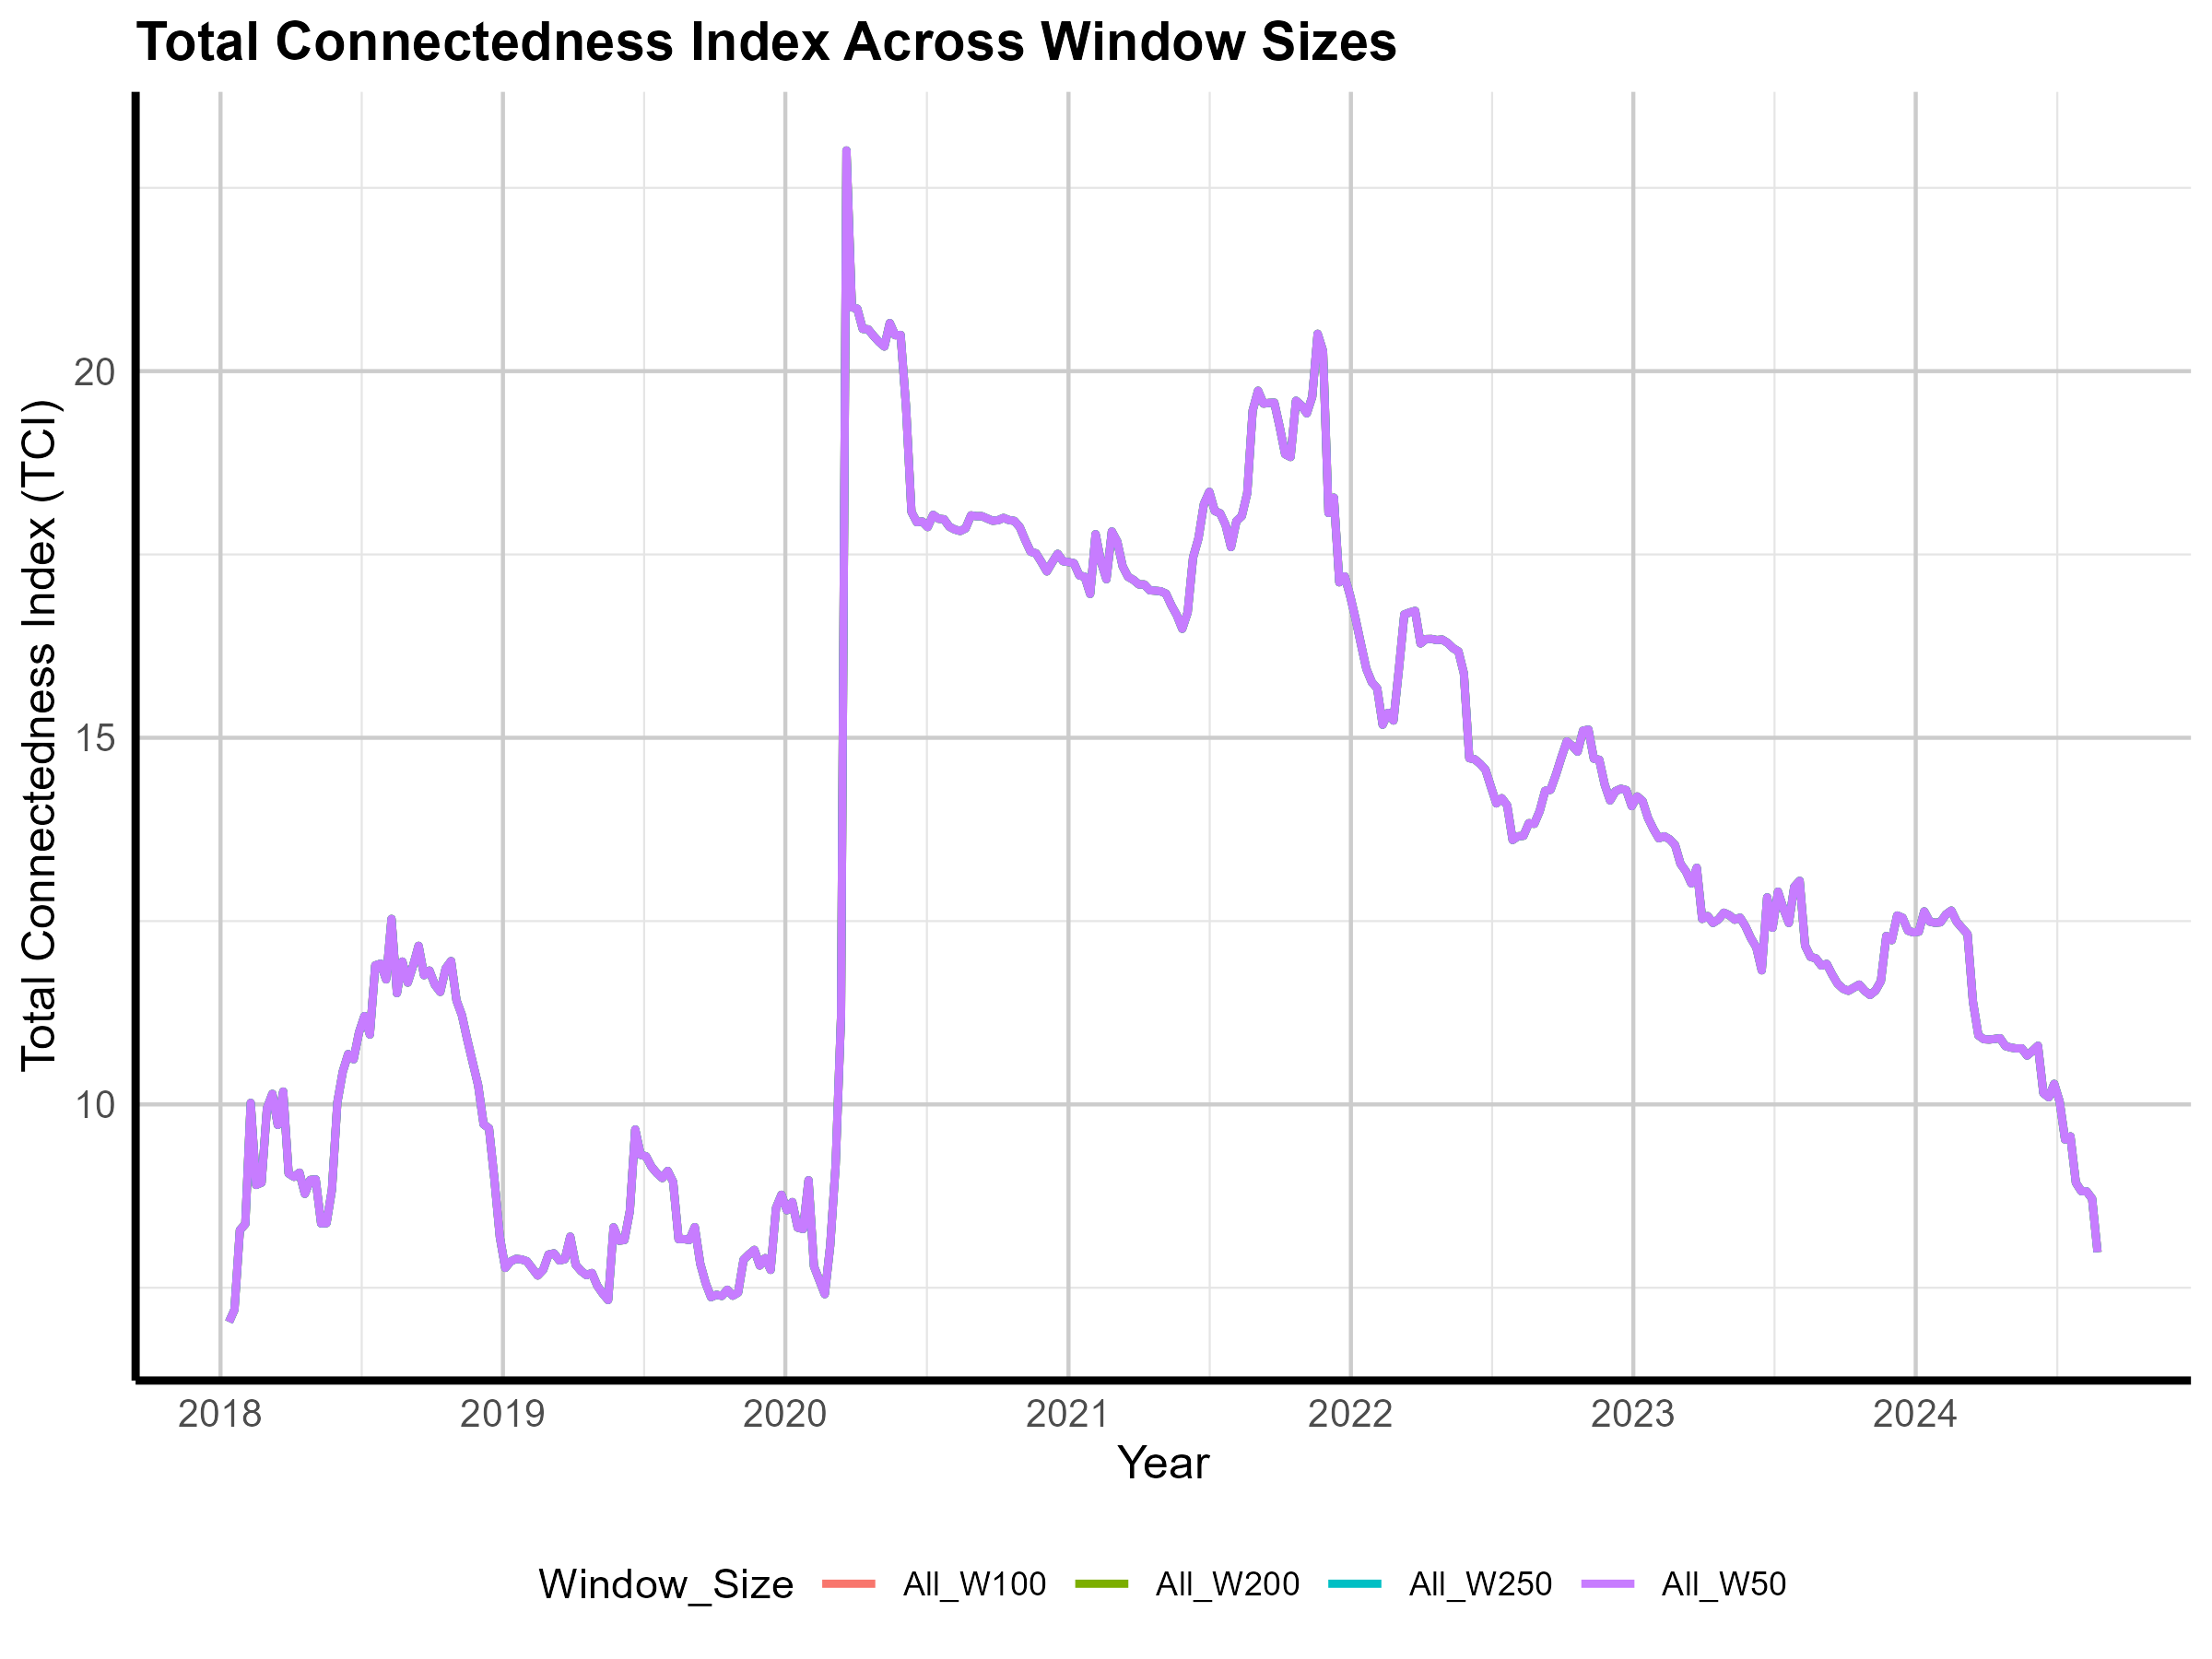

The data file committed next to this chart (first rows):
Date, All_W50, All_W100, All_W200, All_W250
2018-01-12, 7.033, 7.033, 7.033, 7.033
2018-01-19, 7.2, 7.2, 7.2, 7.2
2018-01-26, 8.285, 8.285, 8.285, 8.285
2018-02-02, 8.369, 8.369, 8.369, 8.369
2018-02-09, 10.02, 10.02, 10.02, 10.02
2018-02-16, 8.902, 8.902, 8.902, 8.902
2018-02-23, 8.933, 8.933, 8.933, 8.933
2018-03-02, 9.949, 9.949, 9.949, 9.949
2018-03-09, 10.14, 10.14, 10.14, 10.14
2018-03-16, 9.72, 9.72, 9.72, 9.72
2018-03-23, 10.18, 10.18, 10.18, 10.18
2018-03-30, 9.059, 9.059, 9.059, 9.059
2018-04-06, 9.012, 9.012, 9.012, 9.012
2018-04-13, 9.07, 9.07, 9.07, 9.07
2018-04-20, 8.781, 8.781, 8.781, 8.781
2018-04-27, 8.971, 8.971, 8.971, 8.971
2018-05-04, 8.977, 8.977, 8.977, 8.977
2018-05-11, 8.378, 8.378, 8.378, 8.378
2018-05-18, 8.381, 8.381, 8.381, 8.381
2018-05-25, 8.838, 8.838, 8.838, 8.838
2018-06-01, 10.03, 10.03, 10.03, 10.03
2018-06-08, 10.45, 10.45, 10.45, 10.45
2018-06-15, 10.69, 10.69, 10.69, 10.69
2018-06-22, 10.62, 10.62, 10.62, 10.62
2018-06-29, 10.98, 10.98, 10.98, 10.98
2018-07-06, 11.21, 11.21, 11.21, 11.21
2018-07-13, 10.95, 10.95, 10.95, 10.95
2018-07-20, 11.9, 11.9, 11.9, 11.9
2018-07-27, 11.92, 11.92, 11.92, 11.92
2018-08-03, 11.7, 11.7, 11.7, 11.7
2018-08-10, 12.53, 12.53, 12.53, 12.53
2018-08-17, 11.52, 11.52, 11.52, 11.52
2018-08-24, 11.95, 11.95, 11.95, 11.95
2018-08-31, 11.66, 11.66, 11.66, 11.66
2018-09-07, 11.89, 11.89, 11.89, 11.89
2018-09-14, 12.16, 12.16, 12.16, 12.16
2018-09-21, 11.76, 11.76, 11.76, 11.76
2018-09-28, 11.82, 11.82, 11.82, 11.82
2018-10-05, 11.63, 11.63, 11.63, 11.63
2018-10-12, 11.53, 11.53, 11.53, 11.53
2018-10-19, 11.85, 11.85, 11.85, 11.85
2018-10-26, 11.95, 11.95, 11.95, 11.95
2018-11-02, 11.42, 11.42, 11.42, 11.42
2018-11-09, 11.22, 11.22, 11.22, 11.22
2018-11-16, 10.88, 10.88, 10.88, 10.88
2018-11-23, 10.57, 10.57, 10.57, 10.57
2018-11-30, 10.26, 10.26, 10.26, 10.26
2018-12-07, 9.729, 9.729, 9.729, 9.729
2018-12-14, 9.674, 9.674, 9.674, 9.674
2018-12-21, 8.978, 8.978, 8.978, 8.978
2018-12-28, 8.193, 8.193, 8.193, 8.193
2019-01-04, 7.77, 7.77, 7.77, 7.77
2019-01-11, 7.859, 7.859, 7.859, 7.859
2019-01-18, 7.894, 7.894, 7.894, 7.894
2019-01-25, 7.886, 7.886, 7.886, 7.886
2019-02-01, 7.861, 7.861, 7.861, 7.861
2019-02-08, 7.763, 7.763, 7.763, 7.763
2019-02-15, 7.667, 7.667, 7.667, 7.667
2019-02-22, 7.744, 7.744, 7.744, 7.744
2019-03-01, 7.953, 7.953, 7.953, 7.953
... 286 more rows
